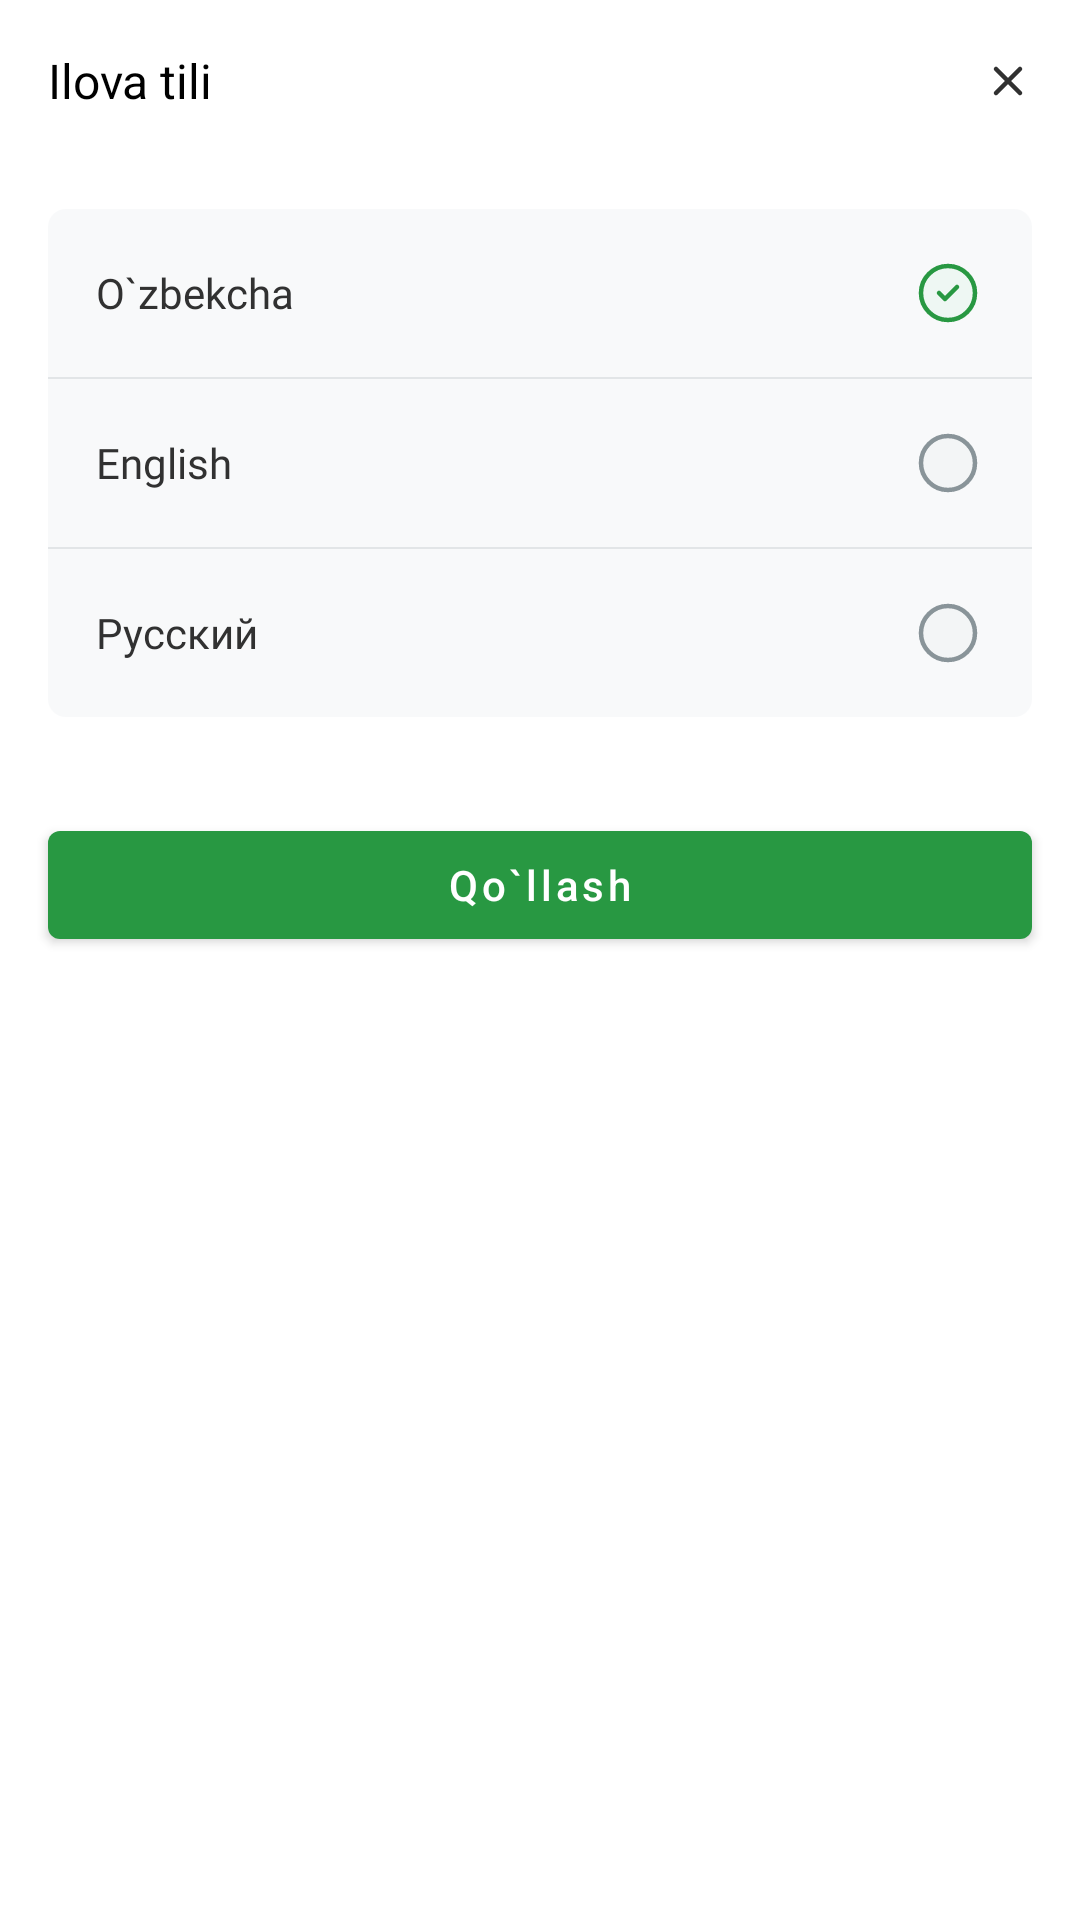

Android layout source for this screen:
<!-- AndroidManifest.xml: application theme Theme.UZBExchangeRate -->
<!-- res/layout/dialog_change_language.xml -->
<?xml version="1.0" encoding="utf-8"?>
<androidx.appcompat.widget.LinearLayoutCompat xmlns:android="http://schemas.android.com/apk/res/android"
    xmlns:app="http://schemas.android.com/apk/res-auto"
    xmlns:tools="http://schemas.android.com/tools"
    android:layout_width="match_parent"
    android:layout_height="wrap_content"
    android:background="@drawable/dialog_bg"
    android:orientation="vertical"
    tools:context=".dialogs.ChangeLanguageDialog">

    <FrameLayout
        android:layout_width="match_parent"
        android:layout_height="wrap_content"
        android:orientation="horizontal">

        <androidx.appcompat.widget.AppCompatTextView
            android:layout_width="wrap_content"
            android:layout_height="match_parent"
            android:layout_margin="@dimen/margin_padding_16"
            android:text="@string/str_appLanguage"
            android:textAppearance="@style/mediumStyle"
            android:textSize="@dimen/text_size_16" />

        <ImageView
            android:id="@+id/exitBtn"
            android:layout_width="wrap_content"
            android:layout_height="match_parent"
            android:layout_gravity="center|end"
            android:contentDescription="@string/str_cancel"
            android:paddingHorizontal="@dimen/margin_padding_16"
            android:src="@drawable/ic_clear"
            app:tint="@color/d_black_100" />

    </FrameLayout>

    <androidx.appcompat.widget.LinearLayoutCompat
        android:layout_width="match_parent"
        android:layout_height="wrap_content"
        android:layout_margin="@dimen/margin_padding_16"
        android:background="@drawable/linear_bc_code"
        android:orientation="vertical">

        <androidx.appcompat.widget.AppCompatTextView
            android:id="@+id/uzbBtn"
            android:text="@string/str_o_zbekcha"
            android:layout_width="match_parent"
            android:layout_height="wrap_content"
            android:drawableEnd="@drawable/checkbox_circle_selected"
            android:gravity="start|center"
            android:padding="@dimen/margin_padding_16"
            android:textAppearance="@style/M14"
            android:textColor="@color/d_black_100" />

        <include layout="@layout/horizontal_divider" />

        <androidx.appcompat.widget.AppCompatTextView
            android:id="@+id/englishBtn"
            android:layout_width="match_parent"
            android:layout_height="wrap_content"
            android:drawableEnd="@drawable/checkbox_circle_not_selected"
            android:gravity="start|center"
            android:padding="@dimen/margin_padding_16"
            android:text="@string/str_english"
            android:textAppearance="@style/M14"
            android:textColor="@color/d_black_100" />

        <include layout="@layout/horizontal_divider" />

        <androidx.appcompat.widget.AppCompatTextView
            android:id="@+id/russianBtn"
            android:text="@string/str_russian"
            android:layout_width="match_parent"
            android:layout_height="wrap_content"
            android:drawableEnd="@drawable/checkbox_circle_not_selected"
            android:gravity="start|center"
            android:padding="@dimen/margin_padding_16"
            android:textAppearance="@style/M14"
            android:textColor="@color/d_black_100" />

    </androidx.appcompat.widget.LinearLayoutCompat>

    <com.google.android.material.button.MaterialButton
        android:id="@+id/applyBtn"
        style="@style/Button_Green"
        android:layout_width="match_parent"
        android:layout_height="wrap_content"
        android:textAllCaps="false"
        android:layout_margin="@dimen/margin_padding_16"
        android:text="@string/str_apply_for" />

</androidx.appcompat.widget.LinearLayoutCompat>
<!-- res/layout/horizontal_divider.xml (included above) -->
<?xml version="1.0" encoding="utf-8"?>
<merge xmlns:android="http://schemas.android.com/apk/res/android">

    <View
        android:layout_width="match_parent"
        android:layout_height="0.5dp"
        android:background="@color/d_gray_20" />

</merge>
<!-- resources referenced by this layout -->
<resources>
  <color name="d_black_100">#313131</color>
  <color name="d_gray_20">#33899499</color>
  <dimen name="margin_padding_16">16dp</dimen>
  <dimen name="text_size_16">16sp</dimen>
  <!-- drawable checkbox_circle_not_selected (drawable-v24) -->
  <vector xmlns:android="http://schemas.android.com/apk/res/android"
      android:width="24dp"
      android:height="24dp"
      android:viewportWidth="24"
      android:viewportHeight="24">
      <path
          android:fillAlpha="0.2"
          android:fillColor="@color/d_gray_20"
          android:pathData="M12,21C16.9706,21 21,16.9706 21,12C21,7.0294 16.9706,3 12,3C7.0294,3 3,7.0294 3,12C3,16.9706 7.0294,21 12,21Z"
          android:strokeWidth="1.5"
          android:strokeColor="@color/d_gray_100"
          android:strokeLineCap="round"
          android:strokeLineJoin="round" />
  
  </vector>
  <!-- drawable dialog_bg (drawable-v24) -->
  <?xml version="1.0" encoding="utf-8"?>
  <shape xmlns:android="http://schemas.android.com/apk/res/android"
      android:shape="rectangle">
  
      <solid android:color="@color/d_white_100" />
      <corners
          android:topLeftRadius="@dimen/margin_padding_16"
          android:topRightRadius="@dimen/margin_padding_16" />
  
  </shape>
  <!-- drawable ic_clear (drawable-v24) -->
  <vector xmlns:android="http://schemas.android.com/apk/res/android"
      android:width="16dp"
      android:height="16dp"
      android:viewportWidth="16"
      android:viewportHeight="16">
      <path
          android:fillColor="@color/d_black_100"
          android:pathData="M12,4L4,12"
          android:strokeWidth="1.5"
          android:strokeColor="@color/d_black_100"
          android:strokeLineCap="round"
          android:strokeLineJoin="round" />
      <path
          android:fillColor="@color/d_black_100"
          android:pathData="M4,4L12,12"
          android:strokeWidth="1.5"
          android:strokeColor="@color/d_black_100"
          android:strokeLineCap="round"
          android:strokeLineJoin="round" />
  </vector>
  <!-- drawable linear_bc_code (drawable) -->
  <?xml version="1.0" encoding="utf-8"?>
  <shape xmlns:android="http://schemas.android.com/apk/res/android"
      android:shape="rectangle">
      <solid android:color="@color/d_bg_50" />
      <corners android:radius="@dimen/margin_padding_6" />
  </shape>
  <string name="str_appLanguage">Ilova tili</string>
  <string name="str_apply_for">Qo`llash</string>
  <string name="str_cancel">Bekor qilish</string>
  <string name="str_english">English</string>
  <string name="str_o_zbekcha">O`zbekcha</string>
  <string name="str_russian">Русский</string>
  <style name="Button_Green">
          <item name="android:textColor">@color/button_text_color_selector</item>
          <item name="backgroundTint">@color/button_green_selector</item>
      </style>
  <style name="M14">
          <item name="android:fontFamily">@font/gilroy_medium</item>
          <item name="android:textSize">14sp</item>
          <item name="lineHeight">16sp</item>
          <item name="android:lineSpacingExtra">0sp</item>
      </style>
  <color name="d_gray_100">#899499</color>
  <color name="s_green_20">#330BBE53</color>
  <color name="s_green_100">#289842</color>
  <color name="d_white_100">#FFFFFF</color>
  <color name="d_bg_50">#80F2F3F5</color>
  <dimen name="margin_padding_6">6dp</dimen>
  <color name="s_blue_100">#0D6992</color>
  <color name="white">#FFFFFFFF</color>
  <color name="black">#000000</color>
  <color name="s_white_100">#FFFFFF</color>
</resources>
